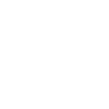
t = 0.00 s
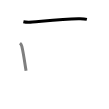
t = 1.50 s
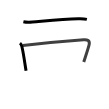
t = 2.75 s
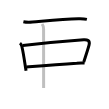
t = 4.25 s
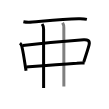
t = 5.50 s
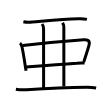
t = 7.00 s

The animated SVG that drew these frames (rendered in a browser with its animation timeline set to each time). Animation: 7 SMIL elements (animate=7); one cycle of 7.00 s.

<svg width="109px" height="109px" viewBox="0 0 px 109px" xmlns="http://www.w3.org/2000/svg" xmlns:xlink="http://www.w3.org/1999/xlink" xml:space="preserve" version="1.1"  baseProfile="full">
<path d="M23.38,21.68c2.99,0.65,5.98,0.58,9.01,0.33c13.11-1.04,30.12-2.73,45.99-3.15c2.81-0.07,5.73-0.07,8.5,0.53" style="fill:none;stroke:black;stroke-width:3;opacity:0">
  <animate attributeType="CSS" attributeName="opacity" from="0" to="1" begin="0s" dur="1s" repeatCount="Indefinite" fill="freeze" />
</path>
<path d="M20,43.14c1.19,0.96,1.48,1.7,1.82,3.1c1.31,5.39,2.44,12.96,3.43,19.51c0.3,2,0.57,3.56,0.81,5" style="fill:none;stroke:black;stroke-width:3;opacity:0">
  <animate attributeType="CSS" attributeName="opacity" from="0" to="1" begin="1s" dur="1s" repeatCount="Indefinite" fill="freeze" />
</path>
<path d="M22.75,45.54c23-2.79,41.54-4.46,60.89-5.84c3.48-0.25,6.74,0.45,5.39,5.54c-1.26,4.77-3.41,11.01-5.27,16.76" style="fill:none;stroke:black;stroke-width:3;opacity:0">
  <animate attributeType="CSS" attributeName="opacity" from="0" to="1" begin="2s" dur="1s" repeatCount="Indefinite" fill="freeze" />
</path>
<path d="M26.5,67c19.64-1.66,31.34-2.67,50.25-3.8c2.63-0.25,5.26-0.28,7.89-0.09" style="fill:none;stroke:black;stroke-width:3;opacity:0">
  <animate attributeType="CSS" attributeName="opacity" from="0" to="1" begin="3s" dur="1s" repeatCount="Indefinite" fill="freeze" />
</path>
<path d="M42.12,24c1.09,1.56,1.57,3.23,1.46,5.01c0,7.22,0.03,50.43,0.03,58.99" style="fill:none;stroke:black;stroke-width:3;opacity:0">
  <animate attributeType="CSS" attributeName="opacity" from="0" to="1" begin="4s" dur="1s" repeatCount="Indefinite" fill="freeze" />
</path>
<path d="M62.62,22.75c0.91,1.63,1.32,3.09,1.21,4.88c0,8.29,0.03,52.17,0.03,58.88" style="fill:none;stroke:black;stroke-width:3;opacity:0">
  <animate attributeType="CSS" attributeName="opacity" from="0" to="1" begin="5s" dur="1s" repeatCount="Indefinite" fill="freeze" />
</path>
<path d="M15.88,89.23c3.62,0.65,7.25,0.71,10.62,0.49c18.61-1.21,42.5-2.34,60.12-2.56c3.21-0.04,6.34,0.23,9.5,0.91" style="fill:none;stroke:black;stroke-width:3;opacity:0">
  <animate attributeType="CSS" attributeName="opacity" from="0" to="1" begin="6s" dur="1s" repeatCount="Indefinite" fill="freeze" />
</path>
</svg>
